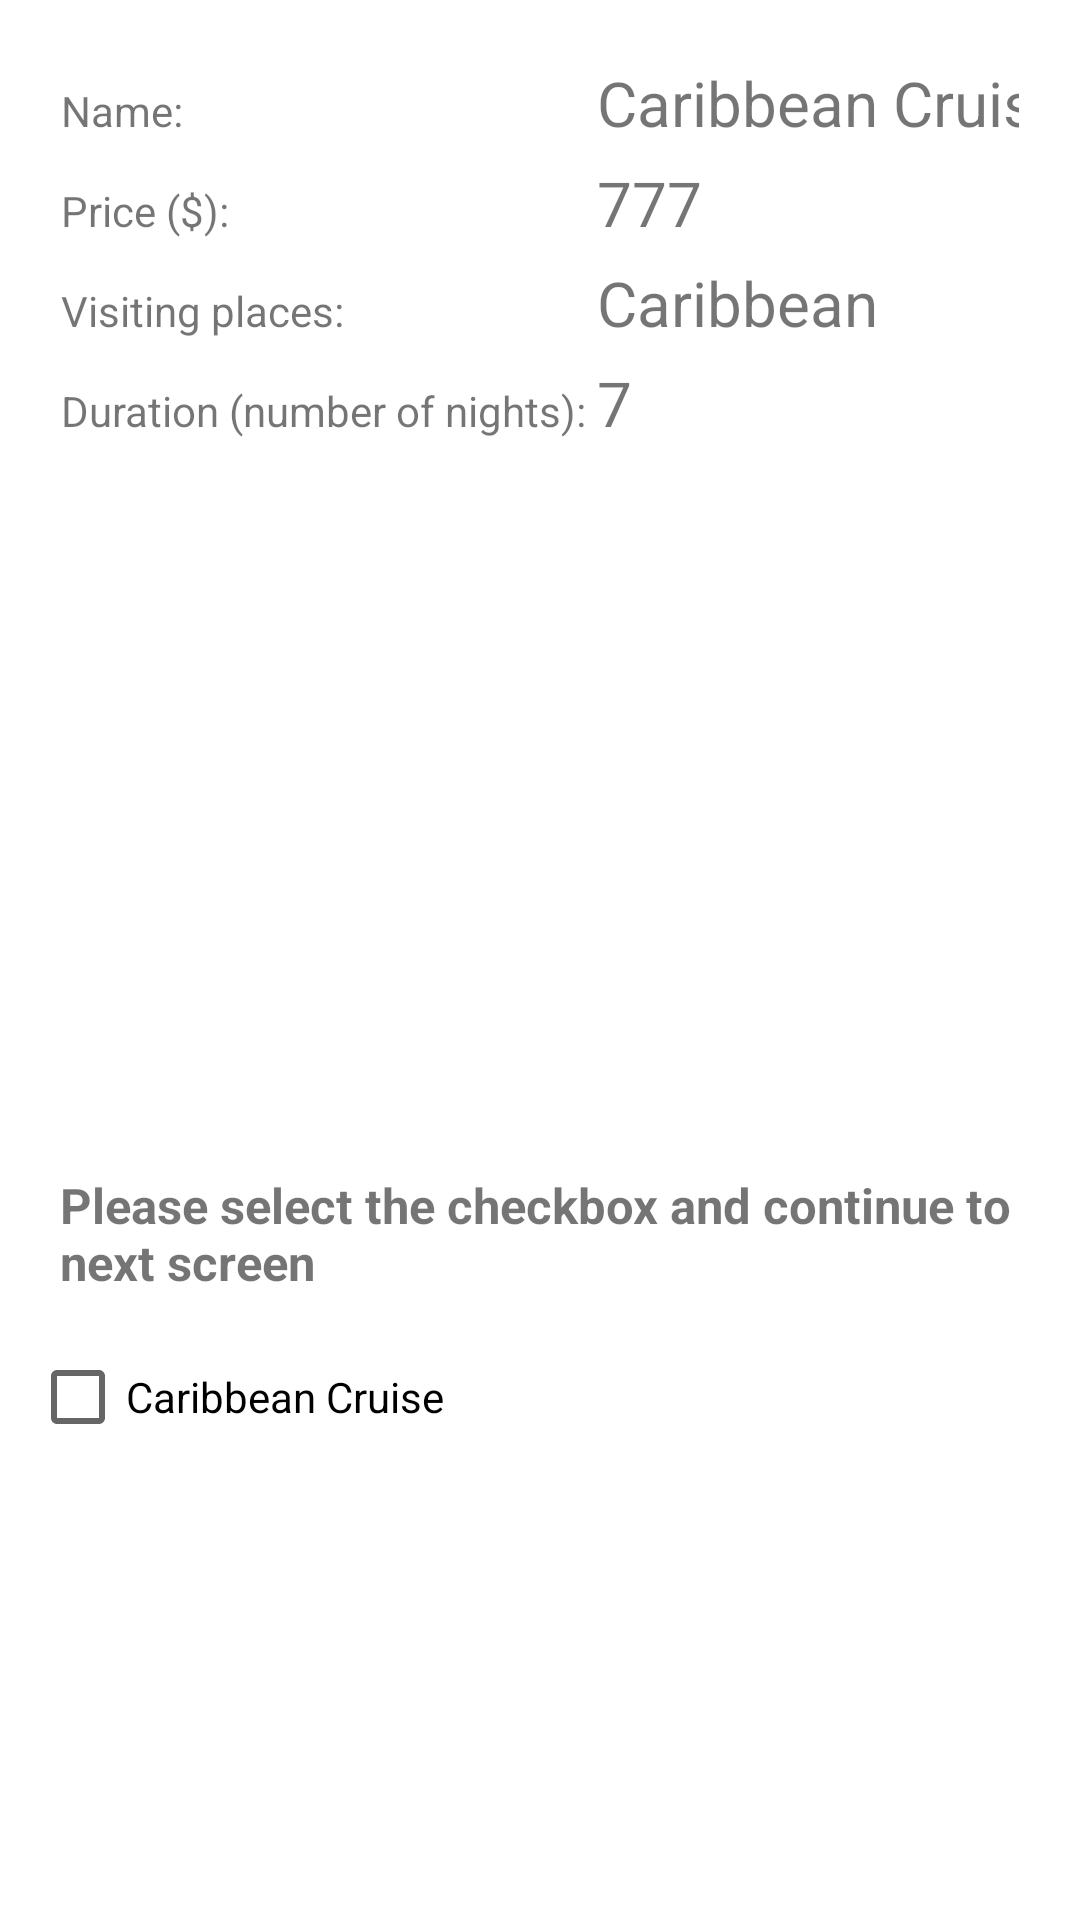

Here is an Android app screen rendered from its layout file. Give the layout XML and the strings, colors and styles it references.
<!-- AndroidManifest.xml: application theme Theme.Group7_MAPD711_Assignment4 -->
<!-- res/layout/fragment_caribbean.xml -->
<?xml version="1.0" encoding="utf-8"?>
<LinearLayout xmlns:android="http://schemas.android.com/apk/res/android"
    xmlns:tools="http://schemas.android.com/tools"
    android:layout_width="match_parent"
    android:layout_height="match_parent"
    android:orientation="vertical"
    tools:context=".Fragments.CaribbeanFragment">

    <TableLayout
        android:layout_width="match_parent"
        android:layout_height="wrap_content"
        android:layout_margin="10dp"
        android:padding="5pt"
        >
        <TableRow
            android:minHeight="100px">
            <TextView android:text="Name: " />
            <TextView
                android:layout_width="match_parent"
                android:layout_height="match_parent"
                android:textSize="@dimen/normalFontSize"
                android:text="@string/caribbean" />
        </TableRow>
        <TableRow
            android:minHeight="100px">
            <TextView android:text="Price ($): " />
            <TextView
                android:layout_width="match_parent"
                android:layout_height="match_parent"
                android:textSize="@dimen/normalFontSize"
                android:id="@+id/price"
                android:text="@string/cruise_price_caribbean" />
        </TableRow>
        <TableRow
            android:minHeight="100px">
            <TextView android:text="Visiting places: " />
            <TextView
                android:layout_width="match_parent"
                android:layout_height="match_parent"
                android:textSize="@dimen/normalFontSize"
                android:id="@+id/visiting_places"
                android:text="@string/visiting_places_caribbean" />
        </TableRow>
        <TableRow
            android:minHeight="100px">
            <TextView android:text="Duration (number of nights): " />
            <TextView
                android:layout_width="match_parent"
                android:layout_height="match_parent"
                android:textSize="@dimen/normalFontSize"
                android:id="@+id/duration"
                android:text="@string/duration_caribbean" />
        </TableRow>
    </TableLayout>

    <LinearLayout
        android:layout_marginLeft="30px"
        android:layout_marginRight="30px"
        android:layout_width="match_parent"
        android:layout_height="wrap_content"
        android:orientation="vertical">
        <ImageView
            android:layout_marginTop="20px"
            android:layout_width="wrap_content"
            android:layout_height="200dp"
            android:src="@drawable/caribbean"/>
        <TextView
            android:layout_width="wrap_content"
            android:layout_height="wrap_content"
            style="@style/small_description_style"
            android:layout_margin="10dp"
            android:layout_gravity="center"
            android:text="@string/checkbox_text"
            />
        <CheckBox
            android:layout_width="wrap_content"
            android:layout_height="wrap_content"
            android:id="@+id/cruise_type"
            android:text="@string/caribbean"/>
    </LinearLayout>

</LinearLayout>
<!-- resources referenced by this layout -->
<resources>
  <dimen name="normalFontSize">10pt</dimen>
  <string name="caribbean">Caribbean Cruise</string>
  <string name="checkbox_text">Please select the checkbox and continue to next screen</string>
  <string name="cruise_price_caribbean">777</string>
  <string name="duration_caribbean">7</string>
  <string name="visiting_places_caribbean">Caribbean</string>
  <style name="small_description_style">
          <item name="android:textSize">8pt</item>
          <item name="android:textStyle">bold</item>
      </style>
  <style name="Theme.Group7_MAPD711_Assignment4" parent="Theme.MaterialComponents.DayNight.DarkActionBar">
          
          <item name="colorPrimary">@color/purple_500</item>
          <item name="colorPrimaryVariant">@color/purple_700</item>
          <item name="colorOnPrimary">@color/white</item>
          
          <item name="colorSecondary">@color/teal_200</item>
          <item name="colorSecondaryVariant">@color/teal_700</item>
          <item name="colorOnSecondary">@color/black</item>
          
          <item name="android:statusBarColor" tools:targetApi="l">?attr/colorPrimaryVariant</item>
          
      </style>
  <color name="purple_500">#FF6200EE</color>
  <color name="purple_700">#FF3700B3</color>
  <color name="white">#FFFFFFFF</color>
  <color name="teal_200">#FF03DAC5</color>
  <color name="teal_700">#FF018786</color>
  <color name="black">#FF000000</color>
</resources>
